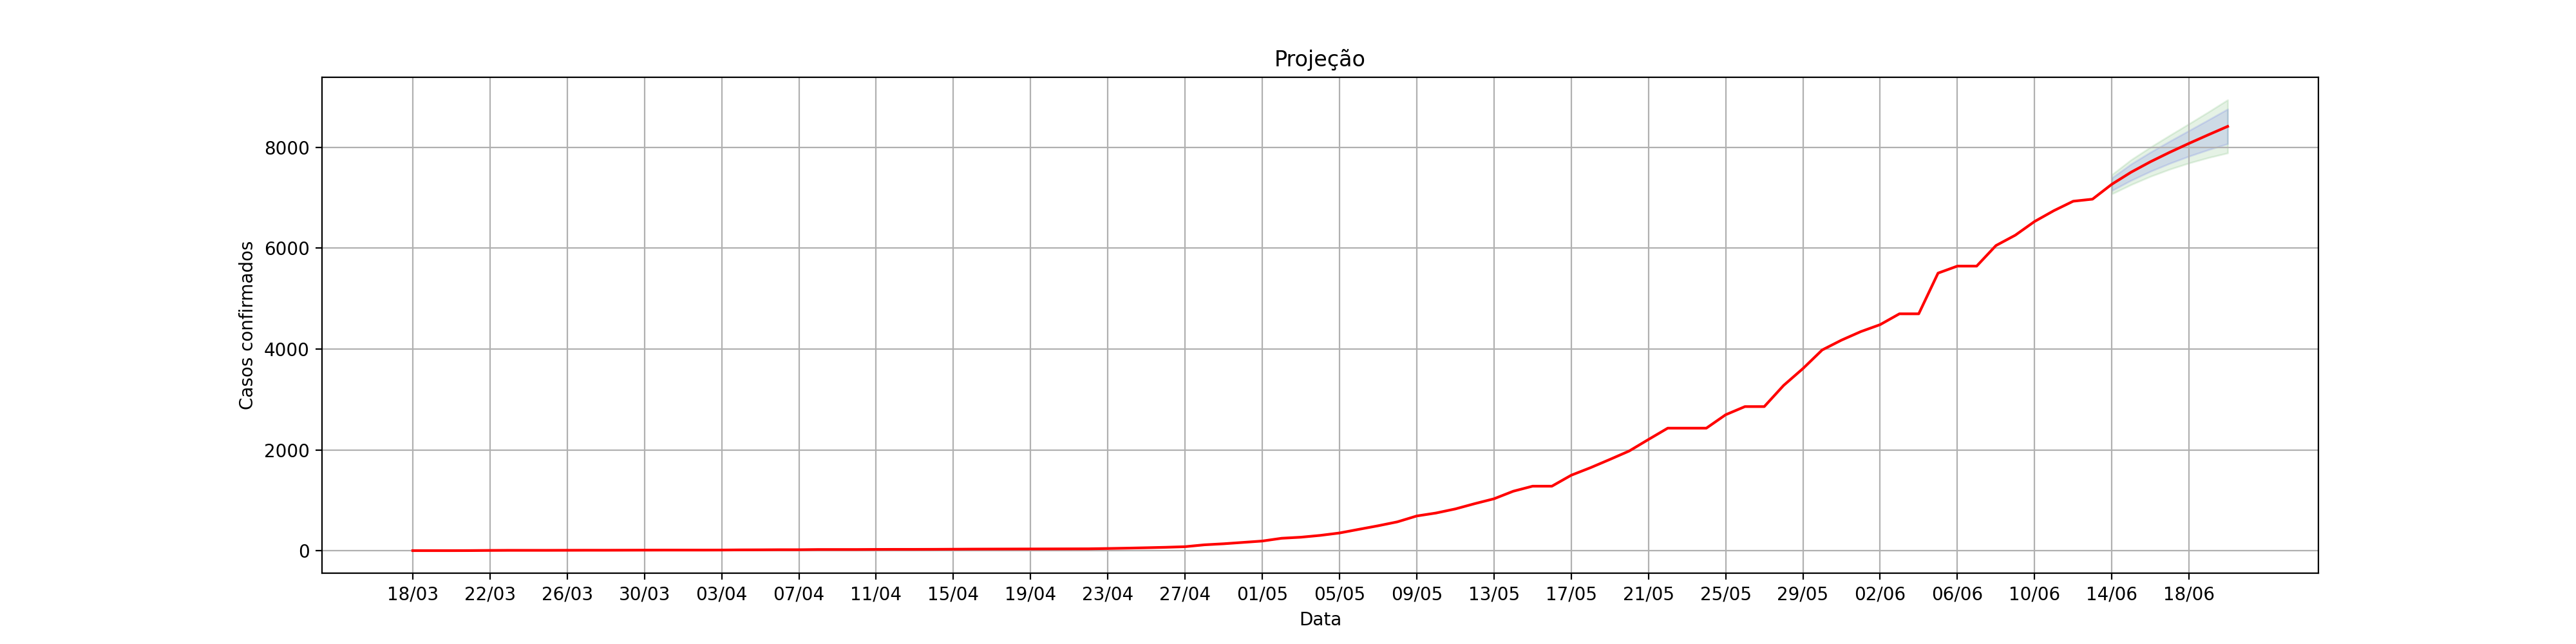

The file beside this chart, header and first rows:
, dt_notificacao, acumulado_confirmados, Lo.80, Hi.80, Lo.95, Hi.95
1, 18/03, 1.0, , , , 
2, 19/03, 1.0, , , , 
3, 20/03, 1.0, , , , 
4, 21/03, 2.0, , , , 
5, 22/03, 5.0, , , , 
6, 23/03, 7.0, , , , 
7, 24/03, 7.0, , , , 
8, 25/03, 7.0, , , , 
9, 26/03, 8.0, , , , 
10, 27/03, 9.0, , , , 
11, 28/03, 9.0, , , , 
12, 29/03, 10.0, , , , 
13, 30/03, 11.0, , , , 
14, 31/03, 12.0, , , , 
15, 01/04, 12.0, , , , 
16, 02/04, 12.0, , , , 
17, 03/04, 13.0, , , , 
18, 04/04, 16.0, , , , 
19, 05/04, 17.0, , , , 
20, 06/04, 19.0, , , , 
21, 07/04, 19.0, , , , 
22, 08/04, 23.0, , , , 
23, 09/04, 23.0, , , , 
24, 10/04, 23.0, , , , 
25, 11/04, 25.0, , , , 
26, 12/04, 26.0, , , , 
27, 13/04, 26.0, , , , 
28, 14/04, 27.0, , , , 
29, 15/04, 29.0, , , , 
30, 16/04, 31.0, , , , 
31, 17/04, 32.0, , , , 
32, 18/04, 33.0, , , , 
33, 19/04, 34.0, , , , 
34, 20/04, 35.0, , , , 
35, 21/04, 36.0, , , , 
36, 22/04, 37.0, , , , 
37, 23/04, 43.0, , , , 
38, 24/04, 50.0, , , , 
39, 25/04, 58.0, , , , 
40, 26/04, 67.0, , , , 
41, 27/04, 79.0, , , , 
42, 28/04, 116.0, , , , 
43, 29/04, 137.0, , , , 
44, 30/04, 164.0, , , , 
45, 01/05, 191.0, , , , 
46, 02/05, 246.0, , , , 
47, 03/05, 267.0, , , , 
48, 04/05, 303.0, , , , 
49, 05/05, 351.0, , , , 
50, 06/05, 423.0, , , , 
51, 07/05, 494.0, , , , 
52, 08/05, 572.0, , , , 
53, 09/05, 688.0, , , , 
54, 10/05, 747.0, , , , 
55, 11/05, 828.0, , , , 
56, 12/05, 932.0, , , , 
57, 13/05, 1029, , , , 
58, 14/05, 1179, , , , 
59, 15/05, 1279, , , , 
60, 16/05, 1279, , , , 
... 35 more rows
